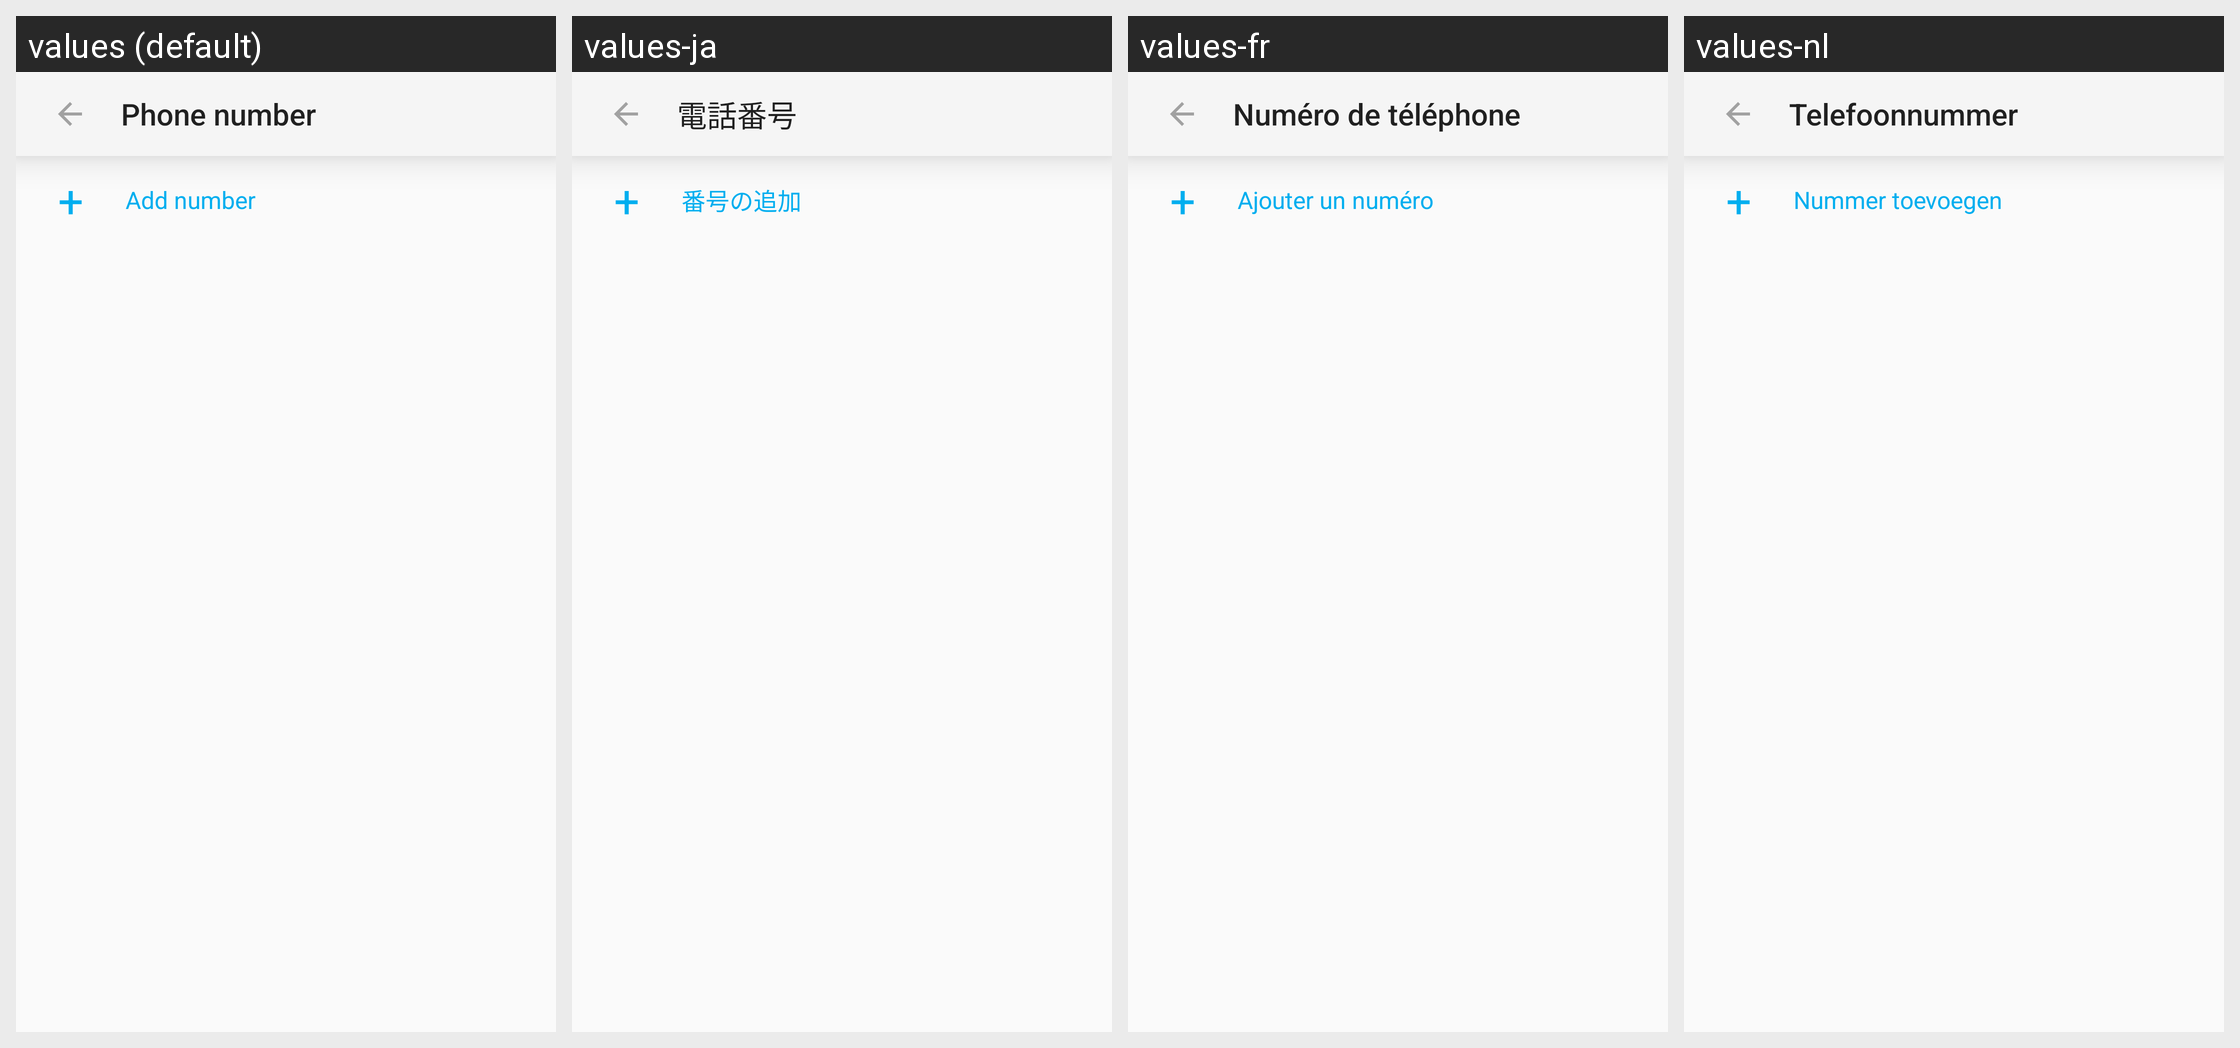

Strings drawn on this Android screen and how each of the app's shown locales translates them:
Android screen res/layout/dial_out_number_selection_view.xml rendered under 4 locales, left to right: values (default), values-ja, values-fr, values-nl. Device: Nexus 5 (rendered at 1080×1920; each locale shown at half size, 540×960, under a caption strip naming it); theme Theme.MaterialComponents.DayNight.NoActionBar.
Other locales in the repository, not shown: values-de.
Strings drawn on this screen, with the default value and each locale's value (text and hints the layout hard-codes, and strings that could not be matched under every locale, appear in the picture but are not listed):

phone_number
  values: Phone number
  values-ja: 電話番号
  values-fr: Numéro de téléphone
  values-nl: Telefoonnummer

add_number
  values: Add number
  values-ja: 番号の追加
  values-fr: Ajouter un numéro
  values-nl: Nummer toevoegen
